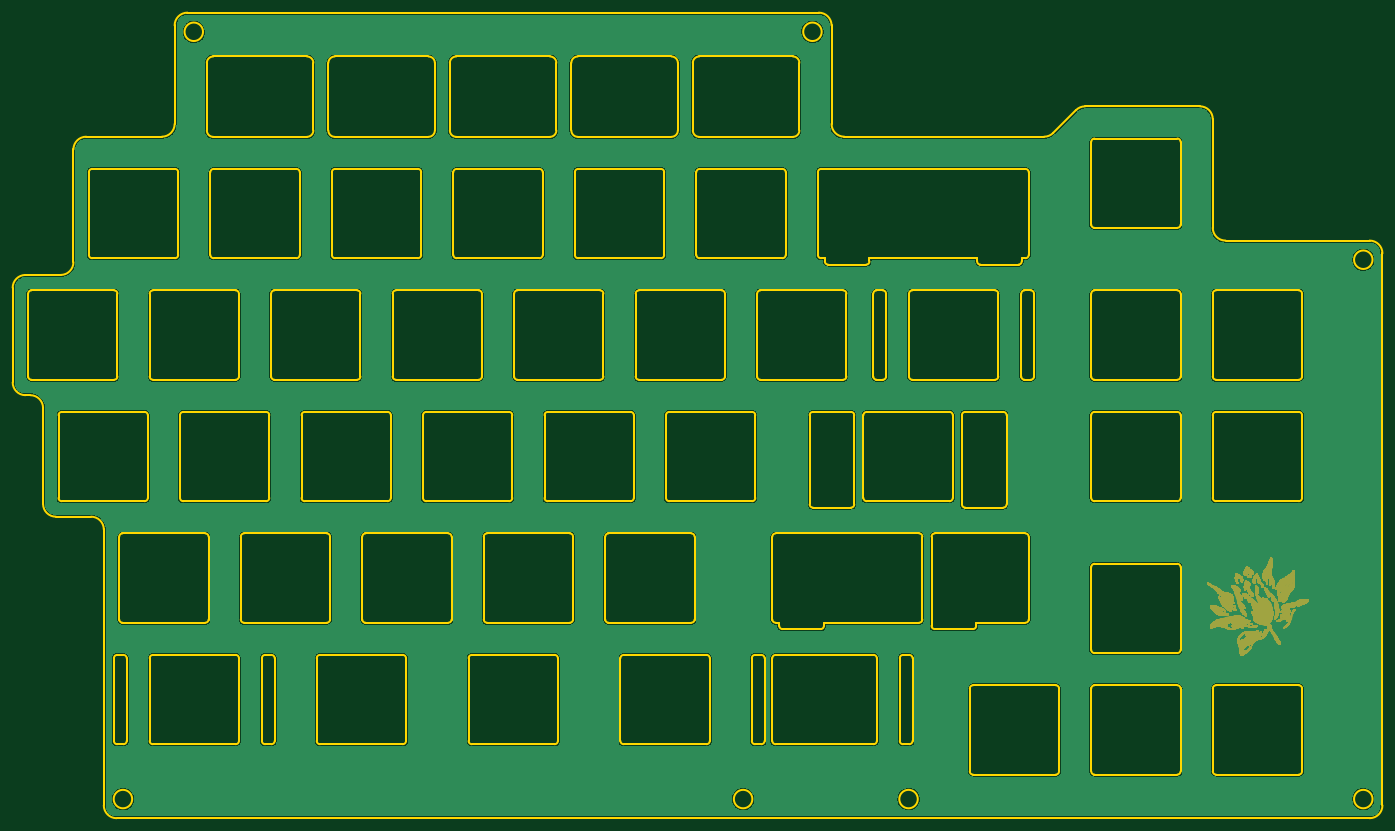
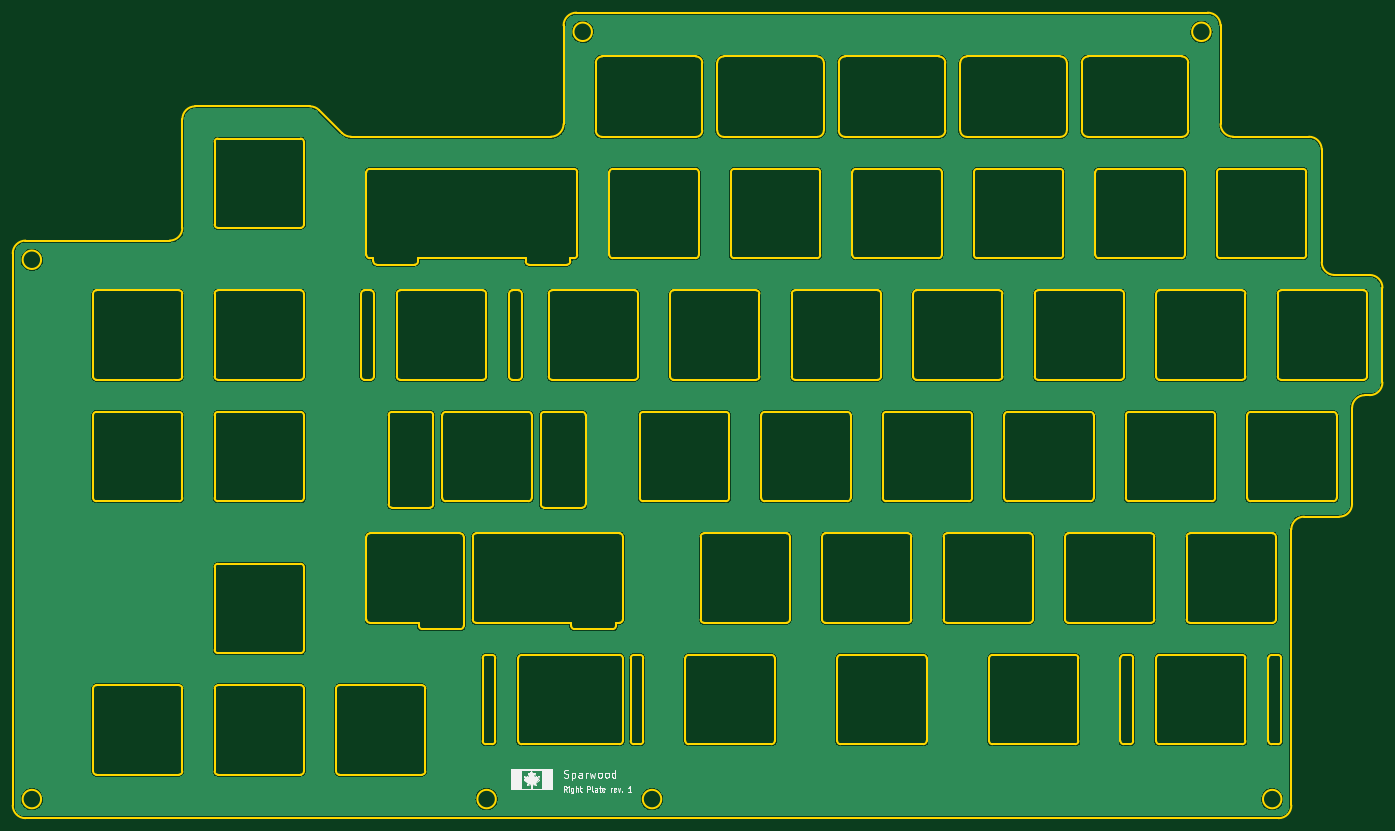
Circuit board: 11 layer files. Board 214.8 x 126.3 mm.
- bottom_copper: plate-right-B_Cu.gbl (278128 bytes)
- bottom_mask: plate-right-B_Mask.gbs (463 bytes)
- paste: plate-right-B_Paste.gbp (458 bytes)
- bottom_silk: plate-right-B_Silkscreen.gbo (29239 bytes)
- outline: plate-right-Edge_Cuts.gm1 (32802 bytes)
- top_copper: plate-right-F_Cu.gtl (278128 bytes)
- top_mask: plate-right-F_Mask.gts (216402 bytes)
- paste: plate-right-F_Paste.gtp (458 bytes)
- top_silk: plate-right-F_Silkscreen.gto (216405 bytes)
- drill: plate-right-NPTH.drl (276 bytes)
- drill: plate-right-PTH.drl (272 bytes)

=== bottom_copper: plate-right-B_Cu.gbl (278128 bytes, source omitted) ===
=== bottom_mask: plate-right-B_Mask.gbs ===
%TF.GenerationSoftware,KiCad,Pcbnew,(6.0.5)*%
%TF.CreationDate,2022-07-28T20:29:51-06:00*%
%TF.ProjectId,plate-right,706c6174-652d-4726-9967-68742e6b6963,rev?*%
%TF.SameCoordinates,Original*%
%TF.FileFunction,Soldermask,Bot*%
%TF.FilePolarity,Negative*%
%FSLAX46Y46*%
G04 Gerber Fmt 4.6, Leading zero omitted, Abs format (unit mm)*
G04 Created by KiCad (PCBNEW (6.0.5)) date 2022-07-28 20:29:51*
%MOMM*%
%LPD*%
G01*
G04 APERTURE LIST*
G04 APERTURE END LIST*
M02*

=== paste: plate-right-B_Paste.gbp ===
%TF.GenerationSoftware,KiCad,Pcbnew,(6.0.5)*%
%TF.CreationDate,2022-07-28T20:29:51-06:00*%
%TF.ProjectId,plate-right,706c6174-652d-4726-9967-68742e6b6963,rev?*%
%TF.SameCoordinates,Original*%
%TF.FileFunction,Paste,Bot*%
%TF.FilePolarity,Positive*%
%FSLAX46Y46*%
G04 Gerber Fmt 4.6, Leading zero omitted, Abs format (unit mm)*
G04 Created by KiCad (PCBNEW (6.0.5)) date 2022-07-28 20:29:51*
%MOMM*%
%LPD*%
G01*
G04 APERTURE LIST*
G04 APERTURE END LIST*
M02*

=== bottom_silk: plate-right-B_Silkscreen.gbo (29239 bytes, source omitted) ===
=== outline: plate-right-Edge_Cuts.gm1 (32802 bytes, source omitted) ===
=== top_copper: plate-right-F_Cu.gtl (278128 bytes, source omitted) ===
=== top_mask: plate-right-F_Mask.gts (216402 bytes, source omitted) ===
=== paste: plate-right-F_Paste.gtp ===
%TF.GenerationSoftware,KiCad,Pcbnew,(6.0.5)*%
%TF.CreationDate,2022-07-28T20:29:51-06:00*%
%TF.ProjectId,plate-right,706c6174-652d-4726-9967-68742e6b6963,rev?*%
%TF.SameCoordinates,Original*%
%TF.FileFunction,Paste,Top*%
%TF.FilePolarity,Positive*%
%FSLAX46Y46*%
G04 Gerber Fmt 4.6, Leading zero omitted, Abs format (unit mm)*
G04 Created by KiCad (PCBNEW (6.0.5)) date 2022-07-28 20:29:51*
%MOMM*%
%LPD*%
G01*
G04 APERTURE LIST*
G04 APERTURE END LIST*
M02*

=== top_silk: plate-right-F_Silkscreen.gto (216405 bytes, source omitted) ===
=== drill: plate-right-NPTH.drl ===
M48
; DRILL file {KiCad (6.0.5)} date Thu Jul 28 20:29:53 2022
; FORMAT={-:-/ absolute / metric / decimal}
; #@! TF.CreationDate,2022-07-28T20:29:53-06:00
; #@! TF.GenerationSoftware,Kicad,Pcbnew,(6.0.5)
; #@! TF.FileFunction,NonPlated,1,2,NPTH
FMAT,2
METRIC
%
G90
G05
T0
M30

=== drill: plate-right-PTH.drl ===
M48
; DRILL file {KiCad (6.0.5)} date Thu Jul 28 20:29:53 2022
; FORMAT={-:-/ absolute / metric / decimal}
; #@! TF.CreationDate,2022-07-28T20:29:53-06:00
; #@! TF.GenerationSoftware,Kicad,Pcbnew,(6.0.5)
; #@! TF.FileFunction,Plated,1,2,PTH
FMAT,2
METRIC
%
G90
G05
T0
M30

